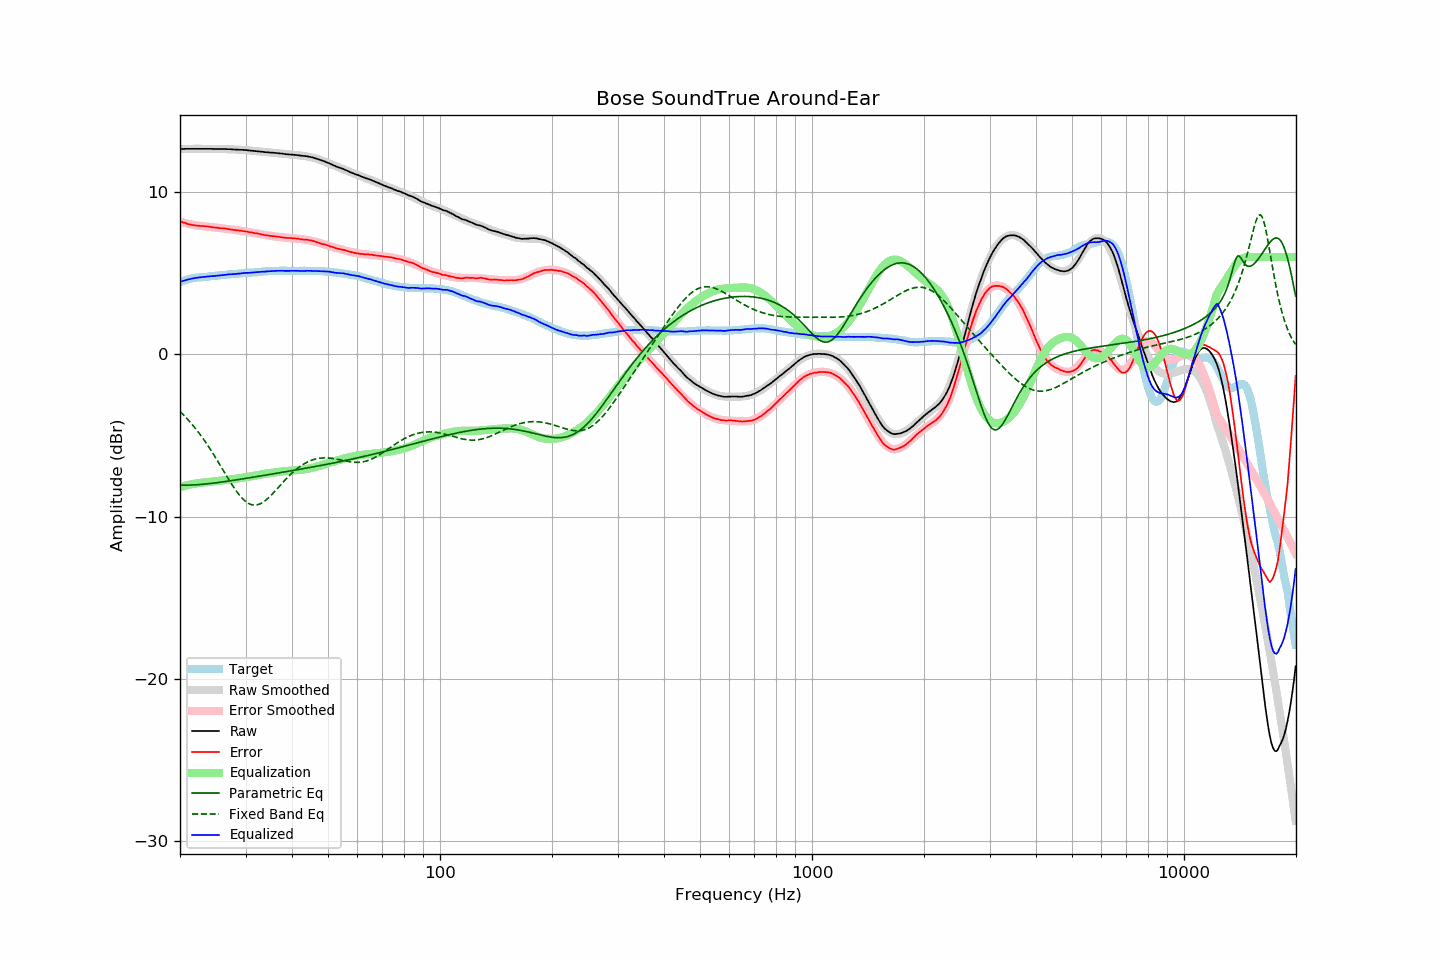

The file beside this chart, header and first rows:
frequency, raw, error, smoothed, error_smoothed, equalization, parametric_eq, fixed_band_eq, equalized_raw, equalized_smoothed, target
20.00, 12.66, 8.21, 12.66, 8.18, -8.18, -8.05, -3.51, 4.47, 4.47, 4.45
20.20, 12.66, 8.17, 12.66, 8.16, -8.16, -8.05, -3.61, 4.50, 4.50, 4.49
20.40, 12.66, 8.13, 12.66, 8.13, -8.13, -8.06, -3.71, 4.53, 4.53, 4.53
20.61, 12.67, 8.11, 12.66, 8.10, -8.10, -8.06, -3.81, 4.57, 4.56, 4.56
20.81, 12.67, 8.07, 12.66, 8.08, -8.08, -8.06, -3.92, 4.59, 4.59, 4.60
21.02, 12.67, 8.03, 12.66, 8.05, -8.05, -8.06, -4.02, 4.62, 4.61, 4.64
21.23, 12.67, 8.01, 12.67, 8.03, -8.03, -8.05, -4.14, 4.64, 4.64, 4.66
21.44, 12.67, 7.99, 12.67, 8.01, -8.01, -8.05, -4.25, 4.66, 4.66, 4.68
21.66, 12.67, 7.97, 12.67, 7.99, -7.99, -8.05, -4.37, 4.68, 4.68, 4.70
21.87, 12.67, 7.96, 12.67, 7.97, -7.97, -8.04, -4.49, 4.70, 4.70, 4.71
22.09, 12.67, 7.94, 12.67, 7.95, -7.95, -8.03, -4.61, 4.72, 4.72, 4.73
22.31, 12.67, 7.93, 12.67, 7.93, -7.93, -8.03, -4.74, 4.73, 4.74, 4.74
22.54, 12.67, 7.92, 12.67, 7.92, -7.92, -8.02, -4.87, 4.75, 4.75, 4.75
22.76, 12.67, 7.91, 12.67, 7.91, -7.91, -8.01, -5.00, 4.76, 4.76, 4.76
22.99, 12.67, 7.91, 12.67, 7.90, -7.90, -8.00, -5.14, 4.77, 4.77, 4.76
23.22, 12.67, 7.90, 12.67, 7.89, -7.89, -8.00, -5.28, 4.77, 4.77, 4.77
23.45, 12.67, 7.89, 12.67, 7.88, -7.88, -7.99, -5.42, 4.78, 4.78, 4.78
23.69, 12.67, 7.88, 12.67, 7.87, -7.87, -7.98, -5.57, 4.79, 4.79, 4.78
23.92, 12.67, 7.87, 12.66, 7.86, -7.86, -7.97, -5.72, 4.80, 4.80, 4.79
24.16, 12.67, 7.85, 12.66, 7.85, -7.85, -7.95, -5.87, 4.81, 4.81, 4.81
24.40, 12.67, 7.83, 12.66, 7.84, -7.84, -7.94, -6.02, 4.82, 4.82, 4.83
24.65, 12.66, 7.82, 12.66, 7.83, -7.83, -7.93, -6.18, 4.83, 4.83, 4.83
24.89, 12.66, 7.81, 12.66, 7.82, -7.82, -7.92, -6.34, 4.84, 4.84, 4.84
25.14, 12.66, 7.80, 12.66, 7.81, -7.81, -7.91, -6.50, 4.85, 4.85, 4.85
25.39, 12.66, 7.80, 12.66, 7.80, -7.80, -7.89, -6.67, 4.86, 4.86, 4.86
25.65, 12.66, 7.78, 12.66, 7.78, -7.78, -7.88, -6.83, 4.87, 4.87, 4.88
25.91, 12.66, 7.78, 12.66, 7.77, -7.77, -7.87, -7.00, 4.89, 4.88, 4.88
26.16, 12.66, 7.77, 12.65, 7.76, -7.76, -7.85, -7.16, 4.90, 4.90, 4.89
26.43, 12.66, 7.76, 12.65, 7.75, -7.75, -7.84, -7.33, 4.91, 4.90, 4.90
26.69, 12.65, 7.74, 12.65, 7.73, -7.73, -7.82, -7.49, 4.91, 4.91, 4.91
26.96, 12.65, 7.72, 12.64, 7.72, -7.72, -7.81, -7.66, 4.93, 4.92, 4.93
27.23, 12.65, 7.71, 12.64, 7.71, -7.71, -7.79, -7.82, 4.94, 4.93, 4.94
27.50, 12.64, 7.69, 12.64, 7.70, -7.70, -7.78, -7.97, 4.94, 4.94, 4.95
27.77, 12.63, 7.68, 12.63, 7.68, -7.68, -7.76, -8.13, 4.94, 4.95, 4.95
28.05, 12.63, 7.66, 12.63, 7.67, -7.67, -7.75, -8.28, 4.96, 4.96, 4.96
28.33, 12.62, 7.65, 12.62, 7.66, -7.66, -7.73, -8.42, 4.96, 4.97, 4.96
28.62, 12.62, 7.64, 12.62, 7.64, -7.64, -7.72, -8.55, 4.97, 4.98, 4.97
28.90, 12.61, 7.62, 12.61, 7.63, -7.63, -7.70, -8.68, 4.98, 4.98, 4.98
29.19, 12.61, 7.63, 12.61, 7.61, -7.61, -7.69, -8.79, 4.99, 4.99, 4.98
29.48, 12.61, 7.60, 12.60, 7.60, -7.60, -7.67, -8.90, 5.01, 5.00, 5.01
29.78, 12.60, 7.59, 12.59, 7.59, -7.59, -7.65, -9.00, 5.01, 5.01, 5.01
30.08, 12.60, 7.58, 12.58, 7.57, -7.57, -7.64, -9.08, 5.03, 5.01, 5.02
30.38, 12.58, 7.56, 12.58, 7.55, -7.55, -7.62, -9.15, 5.02, 5.02, 5.02
30.68, 12.57, 7.53, 12.57, 7.54, -7.54, -7.61, -9.20, 5.03, 5.03, 5.04
30.99, 12.56, 7.52, 12.56, 7.52, -7.52, -7.59, -9.24, 5.04, 5.04, 5.04
31.30, 12.55, 7.50, 12.55, 7.50, -7.50, -7.57, -9.27, 5.04, 5.05, 5.04
31.61, 12.54, 7.48, 12.54, 7.48, -7.48, -7.56, -9.29, 5.05, 5.05, 5.05
31.93, 12.53, 7.47, 12.53, 7.47, -7.47, -7.54, -9.28, 5.06, 5.06, 5.06
32.24, 12.52, 7.46, 12.52, 7.45, -7.45, -7.53, -9.27, 5.07, 5.07, 5.06
32.57, 12.51, 7.43, 12.51, 7.43, -7.43, -7.51, -9.24, 5.08, 5.08, 5.08
32.89, 12.50, 7.41, 12.50, 7.41, -7.41, -7.49, -9.20, 5.09, 5.09, 5.09
33.22, 12.49, 7.39, 12.49, 7.39, -7.39, -7.48, -9.15, 5.10, 5.09, 5.10
33.55, 12.48, 7.37, 12.48, 7.37, -7.37, -7.46, -9.09, 5.10, 5.10, 5.10
33.89, 12.46, 7.34, 12.47, 7.36, -7.36, -7.44, -9.01, 5.10, 5.11, 5.11
34.23, 12.46, 7.34, 12.46, 7.34, -7.34, -7.43, -8.93, 5.12, 5.12, 5.12
34.57, 12.45, 7.32, 12.45, 7.33, -7.33, -7.41, -8.84, 5.12, 5.12, 5.13
34.92, 12.44, 7.31, 12.44, 7.31, -7.31, -7.39, -8.75, 5.13, 5.13, 5.13
35.27, 12.43, 7.29, 12.43, 7.29, -7.29, -7.38, -8.65, 5.13, 5.14, 5.14
35.62, 12.43, 7.28, 12.42, 7.28, -7.28, -7.36, -8.55, 5.15, 5.14, 5.14
35.97, 12.42, 7.28, 12.41, 7.27, -7.27, -7.34, -8.44, 5.15, 5.15, 5.14
... 635 more rows
